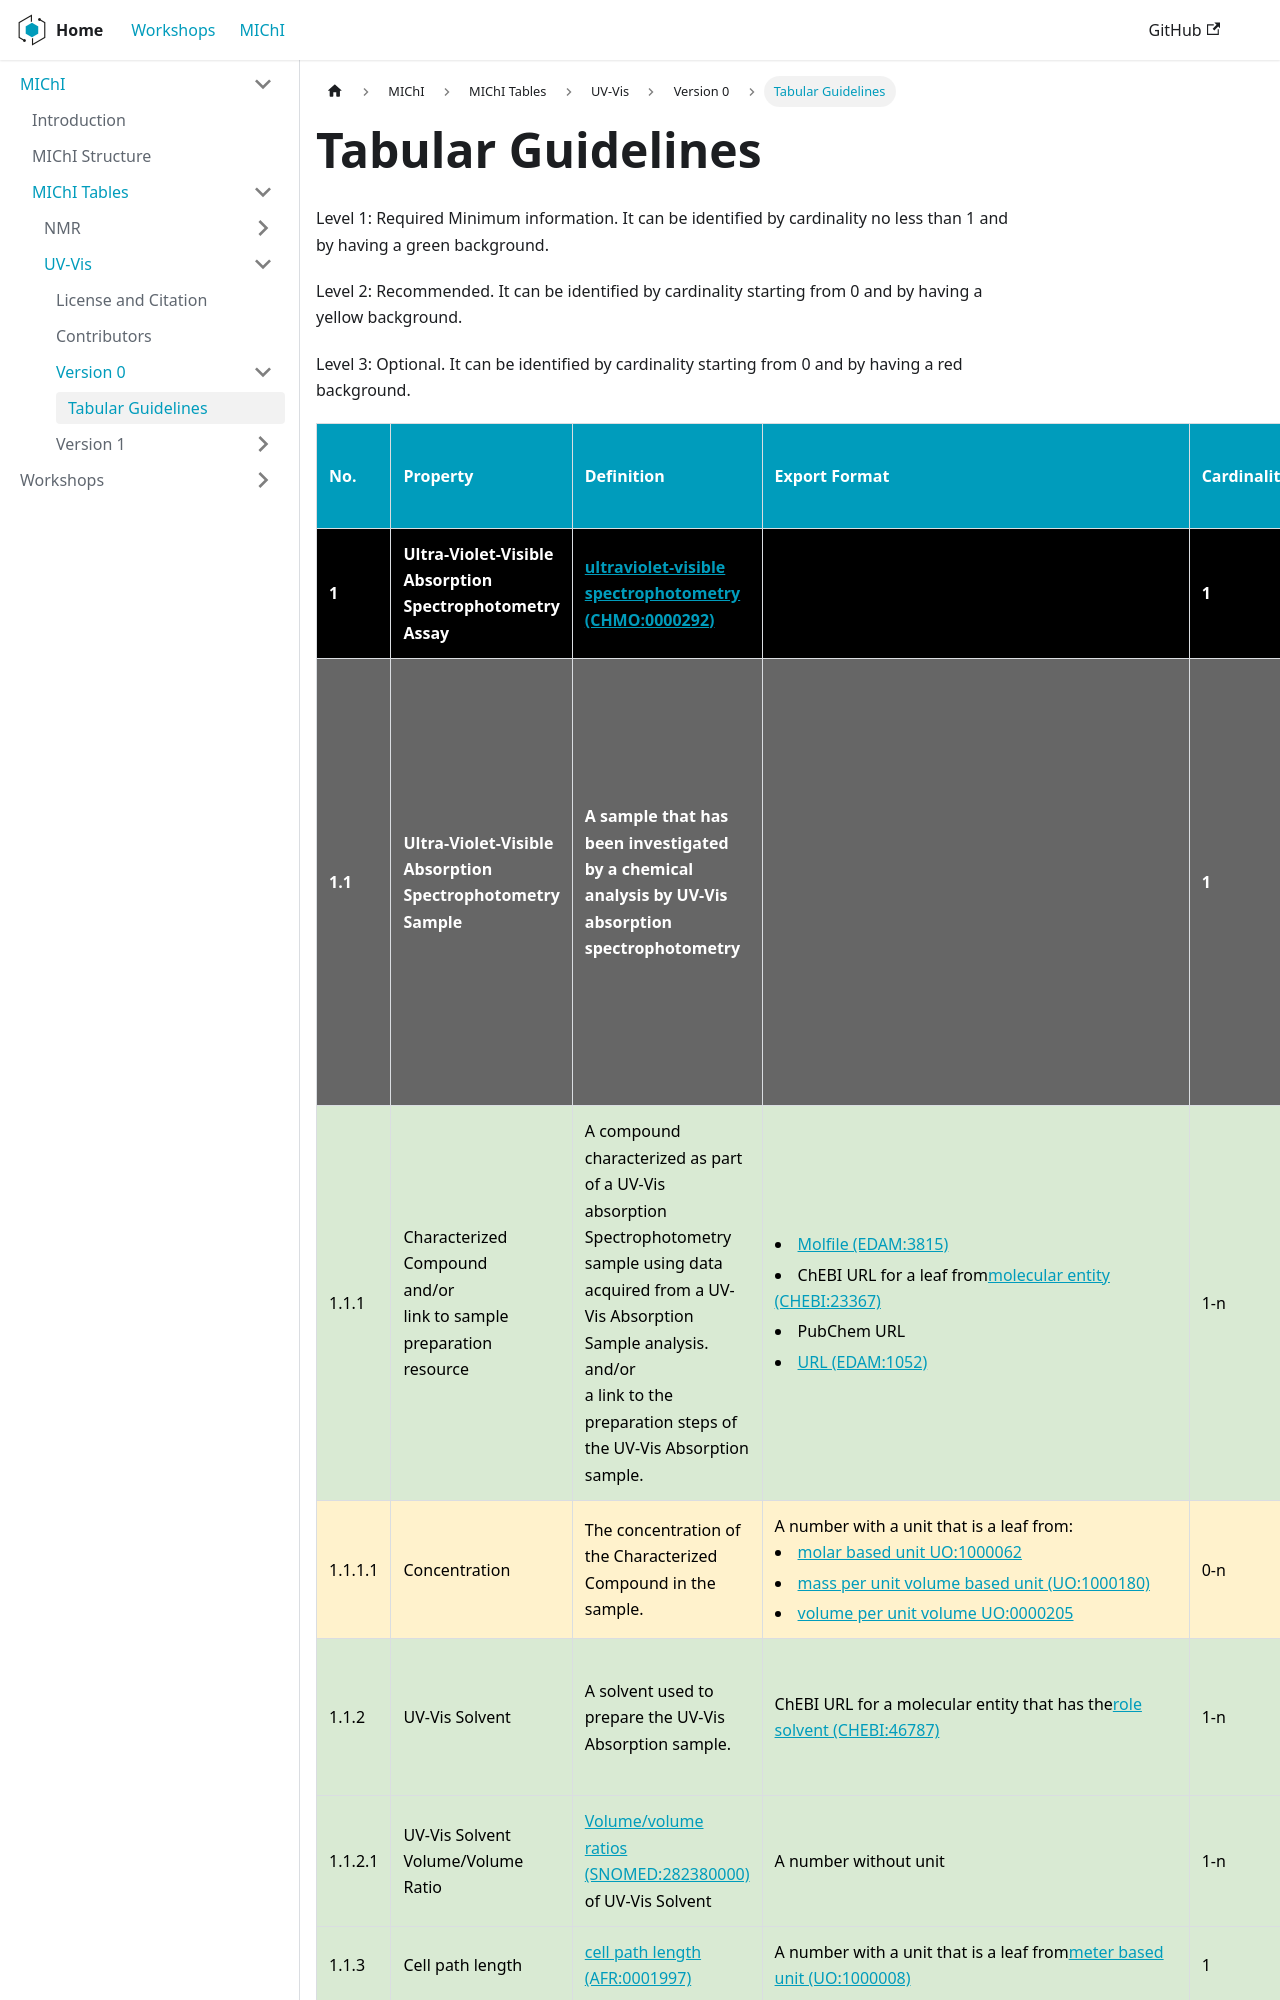

repository: NFDI4Chem/workshops · page: docs/michi/tabular/uv-vis/v0/table/index.html · generator: docusaurus

---
sidebar_position: 2
---

# Tabular Guidelines

Level 1: Required Minimum information. It can be identified by cardinality no less than 1 and by having a green background. 

Level 2: Recommended. It can be identified by cardinality starting from 0 and by having a yellow background. 

Level 3: Optional. It can be identified by cardinality starting from 0 and by having a red background.
